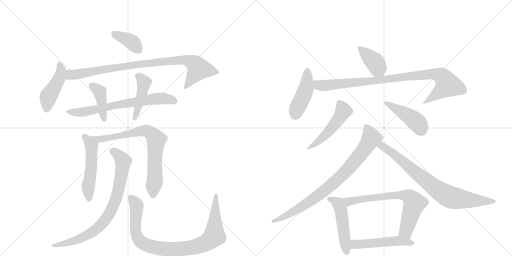
t = 0.00 s
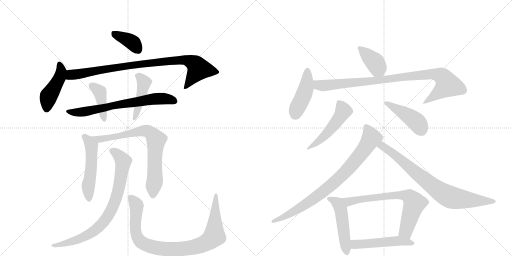
t = 3.00 s
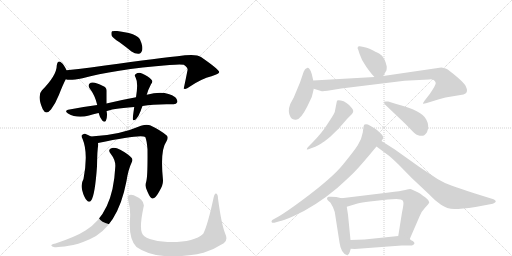
t = 5.99 s
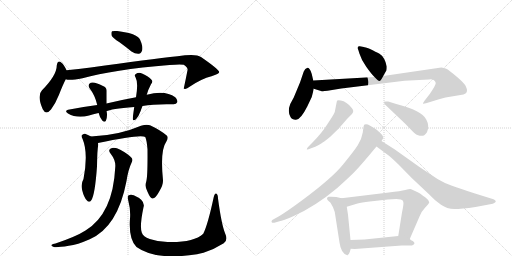
t = 8.99 s
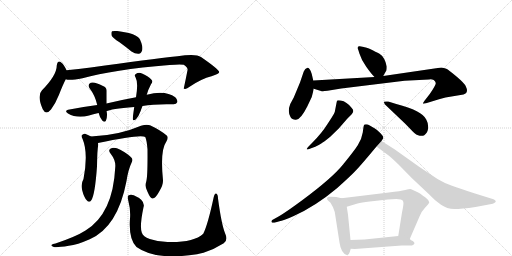
t = 11.99 s
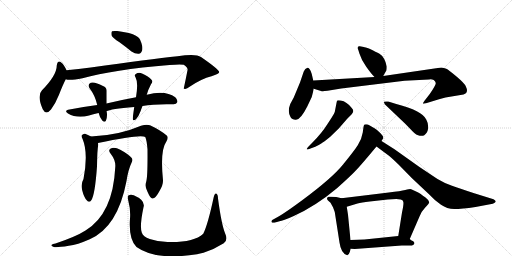
t = 14.98 s

The animated SVG that drew these frames (rendered in a browser with its animation timeline set to each time). Animation: 20 CSS @keyframes rules; one cycle of 14.98 s.

<svg version="1.1" viewBox="0 0 2048 1024" xmlns="http://www.w3.org/2000/svg">
  <g stroke="lightgray" stroke-dasharray="1,1" stroke-width="1" transform="scale(4, 4)">
    <line x1="0" y1="0" x2="256" y2="256"></line>
    <line x1="256" y1="0" x2="0" y2="256"></line>
    <line x1="128" y1="0" x2="128" y2="256"></line>
    <line x1="0" y1="128" x2="256" y2="128"></line>
    <line x1="256" y1="0" x2="512" y2="256"></line>
    <line x1="512" y1="0" x2="256" y2="256"></line>
    <line x1="384" y1="0" x2="384" y2="256"></line>
    <line x1="256" y1="128" x2="512" y2="128"></line>
  </g>
<g transform="scale(1, -1) translate(0, -850)">
   <style type="text/css">
    @keyframes keyframes0 {
      from {
       stroke: black;
       stroke-dashoffset: 378;
       stroke-width: 128;
       }
       55% {
       animation-timing-function: step-end;
       stroke: black;
       stroke-dashoffset: 0;
       stroke-width: 128;
       }
       to {
       stroke: black;
       stroke-width: 1024;
       }
       }
       #make-me-a-hanzi-animation-0 {
         animation: keyframes0 0.557617s both;
         animation-delay: 0.000000s;
         animation-timing-function: linear;
       }
    @keyframes keyframes1 {
      from {
       stroke: black;
       stroke-dashoffset: 446;
       stroke-width: 128;
       }
       59% {
       animation-timing-function: step-end;
       stroke: black;
       stroke-dashoffset: 0;
       stroke-width: 128;
       }
       to {
       stroke: black;
       stroke-width: 1024;
       }
       }
       #make-me-a-hanzi-animation-1 {
         animation: keyframes1 0.612956s both;
         animation-delay: 0.557617s;
         animation-timing-function: linear;
       }
    @keyframes keyframes2 {
      from {
       stroke: black;
       stroke-dashoffset: 895;
       stroke-width: 128;
       }
       74% {
       animation-timing-function: step-end;
       stroke: black;
       stroke-dashoffset: 0;
       stroke-width: 128;
       }
       to {
       stroke: black;
       stroke-width: 1024;
       }
       }
       #make-me-a-hanzi-animation-2 {
         animation: keyframes2 0.978353s both;
         animation-delay: 1.170573s;
         animation-timing-function: linear;
       }
    @keyframes keyframes3 {
      from {
       stroke: black;
       stroke-dashoffset: 687;
       stroke-width: 128;
       }
       69% {
       animation-timing-function: step-end;
       stroke: black;
       stroke-dashoffset: 0;
       stroke-width: 128;
       }
       to {
       stroke: black;
       stroke-width: 1024;
       }
       }
       #make-me-a-hanzi-animation-3 {
         animation: keyframes3 0.809082s both;
         animation-delay: 2.148926s;
         animation-timing-function: linear;
       }
    @keyframes keyframes4 {
      from {
       stroke: black;
       stroke-dashoffset: 404;
       stroke-width: 128;
       }
       57% {
       animation-timing-function: step-end;
       stroke: black;
       stroke-dashoffset: 0;
       stroke-width: 128;
       }
       to {
       stroke: black;
       stroke-width: 1024;
       }
       }
       #make-me-a-hanzi-animation-4 {
         animation: keyframes4 0.578776s both;
         animation-delay: 2.958008s;
         animation-timing-function: linear;
       }
    @keyframes keyframes5 {
      from {
       stroke: black;
       stroke-dashoffset: 439;
       stroke-width: 128;
       }
       59% {
       animation-timing-function: step-end;
       stroke: black;
       stroke-dashoffset: 0;
       stroke-width: 128;
       }
       to {
       stroke: black;
       stroke-width: 1024;
       }
       }
       #make-me-a-hanzi-animation-5 {
         animation: keyframes5 0.607259s both;
         animation-delay: 3.536784s;
         animation-timing-function: linear;
       }
    @keyframes keyframes6 {
      from {
       stroke: black;
       stroke-dashoffset: 518;
       stroke-width: 128;
       }
       63% {
       animation-timing-function: step-end;
       stroke: black;
       stroke-dashoffset: 0;
       stroke-width: 128;
       }
       to {
       stroke: black;
       stroke-width: 1024;
       }
       }
       #make-me-a-hanzi-animation-6 {
         animation: keyframes6 0.671549s both;
         animation-delay: 4.144043s;
         animation-timing-function: linear;
       }
    @keyframes keyframes7 {
      from {
       stroke: black;
       stroke-dashoffset: 756;
       stroke-width: 128;
       }
       71% {
       animation-timing-function: step-end;
       stroke: black;
       stroke-dashoffset: 0;
       stroke-width: 128;
       }
       to {
       stroke: black;
       stroke-width: 1024;
       }
       }
       #make-me-a-hanzi-animation-7 {
         animation: keyframes7 0.865234s both;
         animation-delay: 4.815592s;
         animation-timing-function: linear;
       }
    @keyframes keyframes8 {
      from {
       stroke: black;
       stroke-dashoffset: 801;
       stroke-width: 128;
       }
       72% {
       animation-timing-function: step-end;
       stroke: black;
       stroke-dashoffset: 0;
       stroke-width: 128;
       }
       to {
       stroke: black;
       stroke-width: 1024;
       }
       }
       #make-me-a-hanzi-animation-8 {
         animation: keyframes8 0.901855s both;
         animation-delay: 5.680827s;
         animation-timing-function: linear;
       }
    @keyframes keyframes9 {
      from {
       stroke: black;
       stroke-dashoffset: 922;
       stroke-width: 128;
       }
       75% {
       animation-timing-function: step-end;
       stroke: black;
       stroke-dashoffset: 0;
       stroke-width: 128;
       }
       to {
       stroke: black;
       stroke-width: 1024;
       }
       }
       #make-me-a-hanzi-animation-9 {
         animation: keyframes9 1.000326s both;
         animation-delay: 6.582682s;
         animation-timing-function: linear;
       }
    @keyframes keyframes10 {
      from {
       stroke: black;
       stroke-dashoffset: 391;
       stroke-width: 128;
       }
       56% {
       animation-timing-function: step-end;
       stroke: black;
       stroke-dashoffset: 0;
       stroke-width: 128;
       }
       to {
       stroke: black;
       stroke-width: 1024;
       }
       }
       #make-me-a-hanzi-animation-10 {
         animation: keyframes10 0.568197s both;
         animation-delay: 7.583008s;
         animation-timing-function: linear;
       }
    @keyframes keyframes11 {
      from {
       stroke: black;
       stroke-dashoffset: 442;
       stroke-width: 128;
       }
       59% {
       animation-timing-function: step-end;
       stroke: black;
       stroke-dashoffset: 0;
       stroke-width: 128;
       }
       to {
       stroke: black;
       stroke-width: 1024;
       }
       }
       #make-me-a-hanzi-animation-11 {
         animation: keyframes11 0.609701s both;
         animation-delay: 8.151204s;
         animation-timing-function: linear;
       }
    @keyframes keyframes12 {
      from {
       stroke: black;
       stroke-dashoffset: 929;
       stroke-width: 128;
       }
       75% {
       animation-timing-function: step-end;
       stroke: black;
       stroke-dashoffset: 0;
       stroke-width: 128;
       }
       to {
       stroke: black;
       stroke-width: 1024;
       }
       }
       #make-me-a-hanzi-animation-12 {
         animation: keyframes12 1.006022s both;
         animation-delay: 8.760905s;
         animation-timing-function: linear;
       }
    @keyframes keyframes13 {
      from {
       stroke: black;
       stroke-dashoffset: 499;
       stroke-width: 128;
       }
       62% {
       animation-timing-function: step-end;
       stroke: black;
       stroke-dashoffset: 0;
       stroke-width: 128;
       }
       to {
       stroke: black;
       stroke-width: 1024;
       }
       }
       #make-me-a-hanzi-animation-13 {
         animation: keyframes13 0.656087s both;
         animation-delay: 9.766927s;
         animation-timing-function: linear;
       }
    @keyframes keyframes14 {
      from {
       stroke: black;
       stroke-dashoffset: 449;
       stroke-width: 128;
       }
       59% {
       animation-timing-function: step-end;
       stroke: black;
       stroke-dashoffset: 0;
       stroke-width: 128;
       }
       to {
       stroke: black;
       stroke-width: 1024;
       }
       }
       #make-me-a-hanzi-animation-14 {
         animation: keyframes14 0.615397s both;
         animation-delay: 10.423014s;
         animation-timing-function: linear;
       }
    @keyframes keyframes15 {
      from {
       stroke: black;
       stroke-dashoffset: 830;
       stroke-width: 128;
       }
       73% {
       animation-timing-function: step-end;
       stroke: black;
       stroke-dashoffset: 0;
       stroke-width: 128;
       }
       to {
       stroke: black;
       stroke-width: 1024;
       }
       }
       #make-me-a-hanzi-animation-15 {
         animation: keyframes15 0.925456s both;
         animation-delay: 11.038411s;
         animation-timing-function: linear;
       }
    @keyframes keyframes16 {
      from {
       stroke: black;
       stroke-dashoffset: 783;
       stroke-width: 128;
       }
       72% {
       animation-timing-function: step-end;
       stroke: black;
       stroke-dashoffset: 0;
       stroke-width: 128;
       }
       to {
       stroke: black;
       stroke-width: 1024;
       }
       }
       #make-me-a-hanzi-animation-16 {
         animation: keyframes16 0.887207s both;
         animation-delay: 11.963867s;
         animation-timing-function: linear;
       }
    @keyframes keyframes17 {
      from {
       stroke: black;
       stroke-dashoffset: 497;
       stroke-width: 128;
       }
       62% {
       animation-timing-function: step-end;
       stroke: black;
       stroke-dashoffset: 0;
       stroke-width: 128;
       }
       to {
       stroke: black;
       stroke-width: 1024;
       }
       }
       #make-me-a-hanzi-animation-17 {
         animation: keyframes17 0.654460s both;
         animation-delay: 12.851074s;
         animation-timing-function: linear;
       }
    @keyframes keyframes18 {
      from {
       stroke: black;
       stroke-dashoffset: 698;
       stroke-width: 128;
       }
       69% {
       animation-timing-function: step-end;
       stroke: black;
       stroke-dashoffset: 0;
       stroke-width: 128;
       }
       to {
       stroke: black;
       stroke-width: 1024;
       }
       }
       #make-me-a-hanzi-animation-18 {
         animation: keyframes18 0.818034s both;
         animation-delay: 13.505534s;
         animation-timing-function: linear;
       }
    @keyframes keyframes19 {
      from {
       stroke: black;
       stroke-dashoffset: 503;
       stroke-width: 128;
       }
       62% {
       animation-timing-function: step-end;
       stroke: black;
       stroke-dashoffset: 0;
       stroke-width: 128;
       }
       to {
       stroke: black;
       stroke-width: 1024;
       }
       }
       #make-me-a-hanzi-animation-19 {
         animation: keyframes19 0.659342s both;
         animation-delay: 14.323568s;
         animation-timing-function: linear;
       }
</style>
<path d="M 478 681 Q 500 665 526 644 Q 541 634 555 635 Q 565 636 569 650 Q 572 665 560 692 Q 548 717 469 726 Q 453 727 448 725 Q 444 721 446 709 Q 450 699 478 681 Z" fill="lightgray"></path> 
<path d="M 266 569 Q 256 591 247 598 Q 231 613 227 588 Q 227 549 168 489 Q 147 468 171 413 Q 184 388 204 412 Q 222 436 236 471 Q 251 510 263 533 C 273 553 273 553 266 569 Z" fill="lightgray"></path> 
<path d="M 263 533 Q 278 527 330 537 Q 450 571 678 590 Q 721 594 735 591 Q 753 578 750 569 Q 743 533 735 496 L 737 495 Q 744 491 760 504 Q 806 535 846 545 Q 877 555 877 562 Q 876 572 804 622 Q 783 637 710 625 Q 599 613 363 580 Q 314 573 266 569 C 236 566 233 536 263 533 Z" fill="lightgray"></path> 
<path d="M 570 426 Q 618 435 692 433 Q 705 432 709 441 Q 712 450 701 461 Q 661 491 587 471 L 544 461 Q 489 451 426 436 L 389 430 Q 335 423 278 412 Q 254 408 272 396 Q 308 375 356 388 Q 372 394 394 398 L 426 405 Q 441 414 537 422 L 570 426 Z" fill="lightgray"></path> 
<path d="M 426 436 L 426 485 Q 427 501 412 506 Q 379 524 363 519 Q 348 512 359 496 Q 380 469 389 430 C 396 401 386 417 394 398 L 395 397 Q 399 379 409 368 Q 419 358 424 368 Q 430 384 427 402 Q 426 403 426 405 L 426 436 Z" fill="lightgray"></path> 
<path d="M 587 471 Q 587 472 588 474 Q 592 490 604 513 Q 614 525 605 532 Q 595 545 568 556 Q 555 562 543 554 Q 536 550 542 541 Q 554 520 544 461 L 537 422 Q 531 382 531 374 Q 532 364 544 373 Q 554 383 563 407 Q 566 417 570 426 L 587 471 Z" fill="lightgray"></path> 
<path d="M 364 304 Q 352 311 340 315 Q 333 316 327 309 Q 324 305 330 295 Q 354 238 334 134 Q 322 113 329 88 Q 336 60 347 49 Q 357 37 365 49 Q 380 70 388 185 Q 389 252 393 270 Q 393 274 392 278 C 391 289 390 290 364 304 Z" fill="lightgray"></path> 
<path d="M 585 124 Q 578 103 590 83 Q 602 55 610 56 Q 623 57 638 86 Q 653 110 652 129 Q 640 249 665 283 Q 675 298 668 307 Q 643 329 600 349 Q 585 353 564 347 Q 474 308 364 304 C 334 303 363 272 392 278 Q 563 314 581 302 Q 587 289 590 253 Q 591 144 585 124 Z" fill="lightgray"></path> 
<path d="M 461 181 Q 452 -5 342 -72 Q 305 -96 222 -124 Q 210 -125 207 -129 Q 201 -133 215 -138 Q 227 -141 275 -133 Q 309 -129 359 -107 Q 471 -58 506 126 Q 513 172 527 201 Q 533 211 526 219 Q 511 235 481 251 Q 463 261 448 258 Q 429 254 442 236 Q 464 208 461 181 Z" fill="lightgray"></path> 
<path d="M 901 -85 Q 886 -49 872 56 Q 872 72 865 76 Q 859 79 855 62 Q 831 -50 813 -85 Q 774 -121 670 -118 Q 630 -117 599 -106 Q 572 -96 567 -80 Q 558 -55 574 21 Q 583 48 535 69 Q 523 73 515 69 Q 508 65 513 48 Q 523 11 520 -24 Q 514 -108 546 -138 Q 622 -193 788 -167 Q 800 -164 814 -161 Q 854 -149 895 -123 Q 913 -110 901 -85 Z" fill="lightgray"></path> 
<path d="M 1533 546 L 1543 564 Q 1547 567 1547 584 Q 1539 622 1518 635 Q 1505 642 1478 655 Q 1460 661 1455 662 L 1439 665 Q 1433 666 1431 661 Q 1429 656 1433 651 L 1438 635 Q 1446 609 1465 583 Q 1484 556 1498 542 C 1519 520 1519 520 1533 546 Z" fill="lightgray"></path> 
<path d="M 1253 528 L 1247 554 Q 1243 568 1238 574 Q 1233 580 1230 579 Q 1220 577 1215 564 L 1200 520 L 1175 460 L 1161 434 Q 1149 403 1162 382 Q 1168 371 1182 371 Q 1201 368 1229 424 L 1247 462 Q 1254 489 1255 495 L 1253 528 Z" fill="lightgray"></path> 
<path d="M 1735 530 Q 1742 524 1743 518 Q 1744 511 1719 474 L 1698 447 Q 1691 437 1692 436 Q 1693 434 1704 437 L 1730 445 Q 1756 453 1782 460 L 1854 472 Q 1868 476 1868 489 Q 1868 494 1863 505 Q 1859 516 1826 544 Q 1794 571 1785 575 Q 1776 579 1765 580 L 1533 546 L 1498 542 L 1253 528 C 1223 526 1226 504 1255 495 L 1284 486 Q 1290 484 1310 487 L 1365 496 L 1618 527 L 1716 532 Q 1725 535 1735 530 Z" fill="lightgray"></path> 
<path d="M 1248 278 L 1236 266 Q 1226 256 1227 253 Q 1229 250 1242 256 L 1261 263 Q 1277 270 1285 276 Q 1294 281 1321 303 L 1355 336 L 1388 374 Q 1397 384 1405 391 Q 1420 405 1407 418 Q 1387 444 1363 448 Q 1352 450 1349 448 Q 1347 446 1346 438 L 1339 402 Q 1334 390 1310 354 Q 1287 317 1248 278 Z" fill="lightgray"></path> 
<path d="M 1540 432 L 1622 354 L 1649 326 Q 1666 308 1679 307 Q 1692 306 1697 309 Q 1704 316 1708 321 Q 1719 346 1705 372 Q 1689 407 1585 434 L 1553 444 Q 1537 445 1536 443 Q 1535 439 1540 432 Z" fill="lightgray"></path> 
<path d="M 1526 286 L 1531 294 Q 1538 301 1522 317 Q 1506 333 1498 337 Q 1490 341 1479 348 Q 1468 355 1458 352 Q 1455 350 1454 342 L 1451 320 Q 1446 290 1431 269 Q 1417 247 1373 193 Q 1330 139 1210 50 Q 1145 2 1116 -15 L 1089 -30 Q 1084 -35 1087 -39 Q 1090 -43 1104 -39 L 1118 -35 Q 1131 -34 1175 -14 Q 1262 25 1349 98 Q 1407 150 1427 172 Q 1447 193 1506 264 L 1526 286 Z" fill="lightgray"></path> 
<path d="M 1506 264 L 1549 232 Q 1560 225 1594 192 L 1647 138 L 1717 72 Q 1740 47 1764 31 Q 1788 14 1817 14 Q 1846 14 1902 22 L 1971 35 Q 1978 37 1982 42 Q 1986 46 1974 53 L 1900 76 Q 1838 96 1808 107 Q 1778 117 1750 134 L 1675 184 L 1578 253 L 1526 286 C 1501 302 1482 282 1506 264 Z" fill="lightgray"></path> 
<path d="M 1366 57 L 1345 62 L 1324 63 Q 1320 64 1314 63 Q 1308 61 1308 57 Q 1308 52 1312 48 L 1322 39 L 1332 21 L 1339 2 L 1358 -120 Q 1364 -164 1389 -171 Q 1395 -171 1399 -158 L 1403 -145 L 1402 -110 L 1392 -9 L 1387 23 C 1382 53 1382 53 1366 57 Z" fill="lightgray"></path> 
<path d="M 1639 -106 L 1678 -16 Q 1683 1 1700 19 Q 1717 36 1717 41 Q 1713 52 1702 60 Q 1691 67 1683 74 Q 1675 80 1658 87 Q 1645 94 1641 94 Q 1638 94 1621 90 Q 1604 86 1555 80 L 1366 57 C 1336 53 1358 14 1387 23 L 1430 36 Q 1445 40 1479 44 L 1551 52 L 1585 54 L 1603 52 Q 1612 50 1613 43 Q 1616 36 1608 0 L 1593 -94 C 1588 -124 1627 -134 1639 -106 Z" fill="lightgray"></path> 
<path d="M 1403 -145 L 1419 -146 L 1607 -132 L 1648 -132 Q 1666 -124 1651 -114 Q 1644 -111 1639 -106 C 1620 -91 1620 -91 1593 -94 L 1458 -108 L 1402 -110 C 1372 -111 1373 -143 1403 -145 Z" fill="lightgray"></path> 
      <clipPath id="make-me-a-hanzi-clip-0">
      <path d="M 478 681 Q 500 665 526 644 Q 541 634 555 635 Q 565 636 569 650 Q 572 665 560 692 Q 548 717 469 726 Q 453 727 448 725 Q 444 721 446 709 Q 450 699 478 681 Z" fill="lightgray"></path>
      </clipPath>
      <path clip-path="url(#make-me-a-hanzi-clip-0)" d="M 453 719 L 533 678 L 552 652 " fill="none" id="make-me-a-hanzi-animation-0" stroke-dasharray="250 500" stroke-linecap="round"></path>

      <clipPath id="make-me-a-hanzi-clip-1">
      <path d="M 266 569 Q 256 591 247 598 Q 231 613 227 588 Q 227 549 168 489 Q 147 468 171 413 Q 184 388 204 412 Q 222 436 236 471 Q 251 510 263 533 C 273 553 273 553 266 569 Z" fill="lightgray"></path>
      </clipPath>
      <path clip-path="url(#make-me-a-hanzi-clip-1)" d="M 237 592 L 245 565 L 242 553 L 193 461 L 186 416 " fill="none" id="make-me-a-hanzi-animation-1" stroke-dasharray="318 636" stroke-linecap="round"></path>

      <clipPath id="make-me-a-hanzi-clip-2">
      <path d="M 263 533 Q 278 527 330 537 Q 450 571 678 590 Q 721 594 735 591 Q 753 578 750 569 Q 743 533 735 496 L 737 495 Q 744 491 760 504 Q 806 535 846 545 Q 877 555 877 562 Q 876 572 804 622 Q 783 637 710 625 Q 599 613 363 580 Q 314 573 266 569 C 236 566 233 536 263 533 Z" fill="lightgray"></path>
      </clipPath>
      <path clip-path="url(#make-me-a-hanzi-clip-2)" d="M 268 539 L 282 550 L 456 580 L 745 610 L 774 598 L 794 573 L 749 506 L 740 503 " fill="none" id="make-me-a-hanzi-animation-2" stroke-dasharray="767 1534" stroke-linecap="round"></path>

      <clipPath id="make-me-a-hanzi-clip-3">
      <path d="M 570 426 Q 618 435 692 433 Q 705 432 709 441 Q 712 450 701 461 Q 661 491 587 471 L 544 461 Q 489 451 426 436 L 389 430 Q 335 423 278 412 Q 254 408 272 396 Q 308 375 356 388 Q 372 394 394 398 L 426 405 Q 441 414 537 422 L 570 426 Z" fill="lightgray"></path>
      </clipPath>
      <path clip-path="url(#make-me-a-hanzi-clip-3)" d="M 273 405 L 330 402 L 631 456 L 677 453 L 698 445 " fill="none" id="make-me-a-hanzi-animation-3" stroke-dasharray="559 1118" stroke-linecap="round"></path>

      <clipPath id="make-me-a-hanzi-clip-4">
      <path d="M 426 436 L 426 485 Q 427 501 412 506 Q 379 524 363 519 Q 348 512 359 496 Q 380 469 389 430 C 396 401 386 417 394 398 L 395 397 Q 399 379 409 368 Q 419 358 424 368 Q 430 384 427 402 Q 426 403 426 405 L 426 436 Z" fill="lightgray"></path>
      </clipPath>
      <path clip-path="url(#make-me-a-hanzi-clip-4)" d="M 367 506 L 399 482 L 417 376 " fill="none" id="make-me-a-hanzi-animation-4" stroke-dasharray="276 552" stroke-linecap="round"></path>

      <clipPath id="make-me-a-hanzi-clip-5">
      <path d="M 587 471 Q 587 472 588 474 Q 592 490 604 513 Q 614 525 605 532 Q 595 545 568 556 Q 555 562 543 554 Q 536 550 542 541 Q 554 520 544 461 L 537 422 Q 531 382 531 374 Q 532 364 544 373 Q 554 383 563 407 Q 566 417 570 426 L 587 471 Z" fill="lightgray"></path>
      </clipPath>
      <path clip-path="url(#make-me-a-hanzi-clip-5)" d="M 553 547 L 576 518 L 538 377 " fill="none" id="make-me-a-hanzi-animation-5" stroke-dasharray="311 622" stroke-linecap="round"></path>

      <clipPath id="make-me-a-hanzi-clip-6">
      <path d="M 364 304 Q 352 311 340 315 Q 333 316 327 309 Q 324 305 330 295 Q 354 238 334 134 Q 322 113 329 88 Q 336 60 347 49 Q 357 37 365 49 Q 380 70 388 185 Q 389 252 393 270 Q 393 274 392 278 C 391 289 390 290 364 304 Z" fill="lightgray"></path>
      </clipPath>
      <path clip-path="url(#make-me-a-hanzi-clip-6)" d="M 337 304 L 366 266 L 365 174 L 353 109 L 356 53 " fill="none" id="make-me-a-hanzi-animation-6" stroke-dasharray="390 780" stroke-linecap="round"></path>

      <clipPath id="make-me-a-hanzi-clip-7">
      <path d="M 585 124 Q 578 103 590 83 Q 602 55 610 56 Q 623 57 638 86 Q 653 110 652 129 Q 640 249 665 283 Q 675 298 668 307 Q 643 329 600 349 Q 585 353 564 347 Q 474 308 364 304 C 334 303 363 272 392 278 Q 563 314 581 302 Q 587 289 590 253 Q 591 144 585 124 Z" fill="lightgray"></path>
      </clipPath>
      <path clip-path="url(#make-me-a-hanzi-clip-7)" d="M 372 304 L 404 290 L 549 323 L 597 323 L 625 291 L 619 242 L 620 138 L 611 66 " fill="none" id="make-me-a-hanzi-animation-7" stroke-dasharray="628 1256" stroke-linecap="round"></path>

      <clipPath id="make-me-a-hanzi-clip-8">
      <path d="M 461 181 Q 452 -5 342 -72 Q 305 -96 222 -124 Q 210 -125 207 -129 Q 201 -133 215 -138 Q 227 -141 275 -133 Q 309 -129 359 -107 Q 471 -58 506 126 Q 513 172 527 201 Q 533 211 526 219 Q 511 235 481 251 Q 463 261 448 258 Q 429 254 442 236 Q 464 208 461 181 Z" fill="lightgray"></path>
      </clipPath>
      <path clip-path="url(#make-me-a-hanzi-clip-8)" d="M 448 246 L 467 236 L 493 205 L 473 84 L 436 -7 L 405 -49 L 357 -87 L 263 -125 L 216 -129 " fill="none" id="make-me-a-hanzi-animation-8" stroke-dasharray="673 1346" stroke-linecap="round"></path>

      <clipPath id="make-me-a-hanzi-clip-9">
      <path d="M 901 -85 Q 886 -49 872 56 Q 872 72 865 76 Q 859 79 855 62 Q 831 -50 813 -85 Q 774 -121 670 -118 Q 630 -117 599 -106 Q 572 -96 567 -80 Q 558 -55 574 21 Q 583 48 535 69 Q 523 73 515 69 Q 508 65 513 48 Q 523 11 520 -24 Q 514 -108 546 -138 Q 622 -193 788 -167 Q 800 -164 814 -161 Q 854 -149 895 -123 Q 913 -110 901 -85 Z" fill="lightgray"></path>
      </clipPath>
      <path clip-path="url(#make-me-a-hanzi-clip-9)" d="M 522 61 L 545 32 L 542 -69 L 557 -111 L 604 -137 L 685 -147 L 773 -139 L 810 -128 L 853 -99 L 864 70 " fill="none" id="make-me-a-hanzi-animation-9" stroke-dasharray="794 1588" stroke-linecap="round"></path>

      <clipPath id="make-me-a-hanzi-clip-10">
      <path d="M 1533 546 L 1543 564 Q 1547 567 1547 584 Q 1539 622 1518 635 Q 1505 642 1478 655 Q 1460 661 1455 662 L 1439 665 Q 1433 666 1431 661 Q 1429 656 1433 651 L 1438 635 Q 1446 609 1465 583 Q 1484 556 1498 542 C 1519 520 1519 520 1533 546 Z" fill="lightgray"></path>
      </clipPath>
      <path clip-path="url(#make-me-a-hanzi-clip-10)" d="M 1438 657 L 1496 605 L 1526 556 " fill="none" id="make-me-a-hanzi-animation-10" stroke-dasharray="263 526" stroke-linecap="round"></path>

      <clipPath id="make-me-a-hanzi-clip-11">
      <path d="M 1253 528 L 1247 554 Q 1243 568 1238 574 Q 1233 580 1230 579 Q 1220 577 1215 564 L 1200 520 L 1175 460 L 1161 434 Q 1149 403 1162 382 Q 1168 371 1182 371 Q 1201 368 1229 424 L 1247 462 Q 1254 489 1255 495 L 1253 528 Z" fill="lightgray"></path>
      </clipPath>
      <path clip-path="url(#make-me-a-hanzi-clip-11)" d="M 1230 569 L 1224 498 L 1180 392 " fill="none" id="make-me-a-hanzi-animation-11" stroke-dasharray="314 628" stroke-linecap="round"></path>

      <clipPath id="make-me-a-hanzi-clip-12">
      <path d="M 1735 530 Q 1742 524 1743 518 Q 1744 511 1719 474 L 1698 447 Q 1691 437 1692 436 Q 1693 434 1704 437 L 1730 445 Q 1756 453 1782 460 L 1854 472 Q 1868 476 1868 489 Q 1868 494 1863 505 Q 1859 516 1826 544 Q 1794 571 1785 575 Q 1776 579 1765 580 L 1533 546 L 1498 542 L 1253 528 C 1223 526 1226 504 1255 495 L 1284 486 Q 1290 484 1310 487 L 1365 496 L 1618 527 L 1716 532 Q 1725 535 1735 530 Z" fill="lightgray"></path>
      </clipPath>
      <path clip-path="url(#make-me-a-hanzi-clip-12)" d="M 1261 523 L 1270 512 L 1299 508 L 1729 554 L 1765 546 L 1791 511 L 1698 440 " fill="none" id="make-me-a-hanzi-animation-12" stroke-dasharray="801 1602" stroke-linecap="round"></path>

      <clipPath id="make-me-a-hanzi-clip-13">
      <path d="M 1248 278 L 1236 266 Q 1226 256 1227 253 Q 1229 250 1242 256 L 1261 263 Q 1277 270 1285 276 Q 1294 281 1321 303 L 1355 336 L 1388 374 Q 1397 384 1405 391 Q 1420 405 1407 418 Q 1387 444 1363 448 Q 1352 450 1349 448 Q 1347 446 1346 438 L 1339 402 Q 1334 390 1310 354 Q 1287 317 1248 278 Z" fill="lightgray"></path>
      </clipPath>
      <path clip-path="url(#make-me-a-hanzi-clip-13)" d="M 1356 440 L 1373 406 L 1362 386 L 1303 310 L 1234 258 " fill="none" id="make-me-a-hanzi-animation-13" stroke-dasharray="371 742" stroke-linecap="round"></path>

      <clipPath id="make-me-a-hanzi-clip-14">
      <path d="M 1540 432 L 1622 354 L 1649 326 Q 1666 308 1679 307 Q 1692 306 1697 309 Q 1704 316 1708 321 Q 1719 346 1705 372 Q 1689 407 1585 434 L 1553 444 Q 1537 445 1536 443 Q 1535 439 1540 432 Z" fill="lightgray"></path>
      </clipPath>
      <path clip-path="url(#make-me-a-hanzi-clip-14)" d="M 1540 438 L 1652 374 L 1675 352 L 1689 323 " fill="none" id="make-me-a-hanzi-animation-14" stroke-dasharray="321 642" stroke-linecap="round"></path>

      <clipPath id="make-me-a-hanzi-clip-15">
      <path d="M 1526 286 L 1531 294 Q 1538 301 1522 317 Q 1506 333 1498 337 Q 1490 341 1479 348 Q 1468 355 1458 352 Q 1455 350 1454 342 L 1451 320 Q 1446 290 1431 269 Q 1417 247 1373 193 Q 1330 139 1210 50 Q 1145 2 1116 -15 L 1089 -30 Q 1084 -35 1087 -39 Q 1090 -43 1104 -39 L 1118 -35 Q 1131 -34 1175 -14 Q 1262 25 1349 98 Q 1407 150 1427 172 Q 1447 193 1506 264 L 1526 286 Z" fill="lightgray"></path>
      </clipPath>
      <path clip-path="url(#make-me-a-hanzi-clip-15)" d="M 1464 344 L 1484 294 L 1451 244 L 1369 149 L 1238 43 L 1143 -15 L 1092 -35 " fill="none" id="make-me-a-hanzi-animation-15" stroke-dasharray="702 1404" stroke-linecap="round"></path>

      <clipPath id="make-me-a-hanzi-clip-16">
      <path d="M 1506 264 L 1549 232 Q 1560 225 1594 192 L 1647 138 L 1717 72 Q 1740 47 1764 31 Q 1788 14 1817 14 Q 1846 14 1902 22 L 1971 35 Q 1978 37 1982 42 Q 1986 46 1974 53 L 1900 76 Q 1838 96 1808 107 Q 1778 117 1750 134 L 1675 184 L 1578 253 L 1526 286 C 1501 302 1482 282 1506 264 Z" fill="lightgray"></path>
      </clipPath>
      <path clip-path="url(#make-me-a-hanzi-clip-16)" d="M 1515 265 L 1538 261 L 1725 110 L 1793 65 L 1872 50 L 1973 44 " fill="none" id="make-me-a-hanzi-animation-16" stroke-dasharray="655 1310" stroke-linecap="round"></path>

      <clipPath id="make-me-a-hanzi-clip-17">
      <path d="M 1366 57 L 1345 62 L 1324 63 Q 1320 64 1314 63 Q 1308 61 1308 57 Q 1308 52 1312 48 L 1322 39 L 1332 21 L 1339 2 L 1358 -120 Q 1364 -164 1389 -171 Q 1395 -171 1399 -158 L 1403 -145 L 1402 -110 L 1392 -9 L 1387 23 C 1382 53 1382 53 1366 57 Z" fill="lightgray"></path>
      </clipPath>
      <path clip-path="url(#make-me-a-hanzi-clip-17)" d="M 1316 55 L 1351 36 L 1362 14 L 1387 -161 " fill="none" id="make-me-a-hanzi-animation-17" stroke-dasharray="369 738" stroke-linecap="round"></path>

      <clipPath id="make-me-a-hanzi-clip-18">
      <path d="M 1639 -106 L 1678 -16 Q 1683 1 1700 19 Q 1717 36 1717 41 Q 1713 52 1702 60 Q 1691 67 1683 74 Q 1675 80 1658 87 Q 1645 94 1641 94 Q 1638 94 1621 90 Q 1604 86 1555 80 L 1366 57 C 1336 53 1358 14 1387 23 L 1430 36 Q 1445 40 1479 44 L 1551 52 L 1585 54 L 1603 52 Q 1612 50 1613 43 Q 1616 36 1608 0 L 1593 -94 C 1588 -124 1627 -134 1639 -106 Z" fill="lightgray"></path>
      </clipPath>
      <path clip-path="url(#make-me-a-hanzi-clip-18)" d="M 1374 54 L 1395 44 L 1583 70 L 1639 61 L 1658 38 L 1623 -75 L 1603 -88 " fill="none" id="make-me-a-hanzi-animation-18" stroke-dasharray="570 1140" stroke-linecap="round"></path>

      <clipPath id="make-me-a-hanzi-clip-19">
      <path d="M 1403 -145 L 1419 -146 L 1607 -132 L 1648 -132 Q 1666 -124 1651 -114 Q 1644 -111 1639 -106 C 1620 -91 1620 -91 1593 -94 L 1458 -108 L 1402 -110 C 1372 -111 1373 -143 1403 -145 Z" fill="lightgray"></path>
      </clipPath>
      <path clip-path="url(#make-me-a-hanzi-clip-19)" d="M 1407 -139 L 1424 -127 L 1587 -113 L 1649 -123 " fill="none" id="make-me-a-hanzi-animation-19" stroke-dasharray="375 750" stroke-linecap="round"></path>

</g>
</svg>
